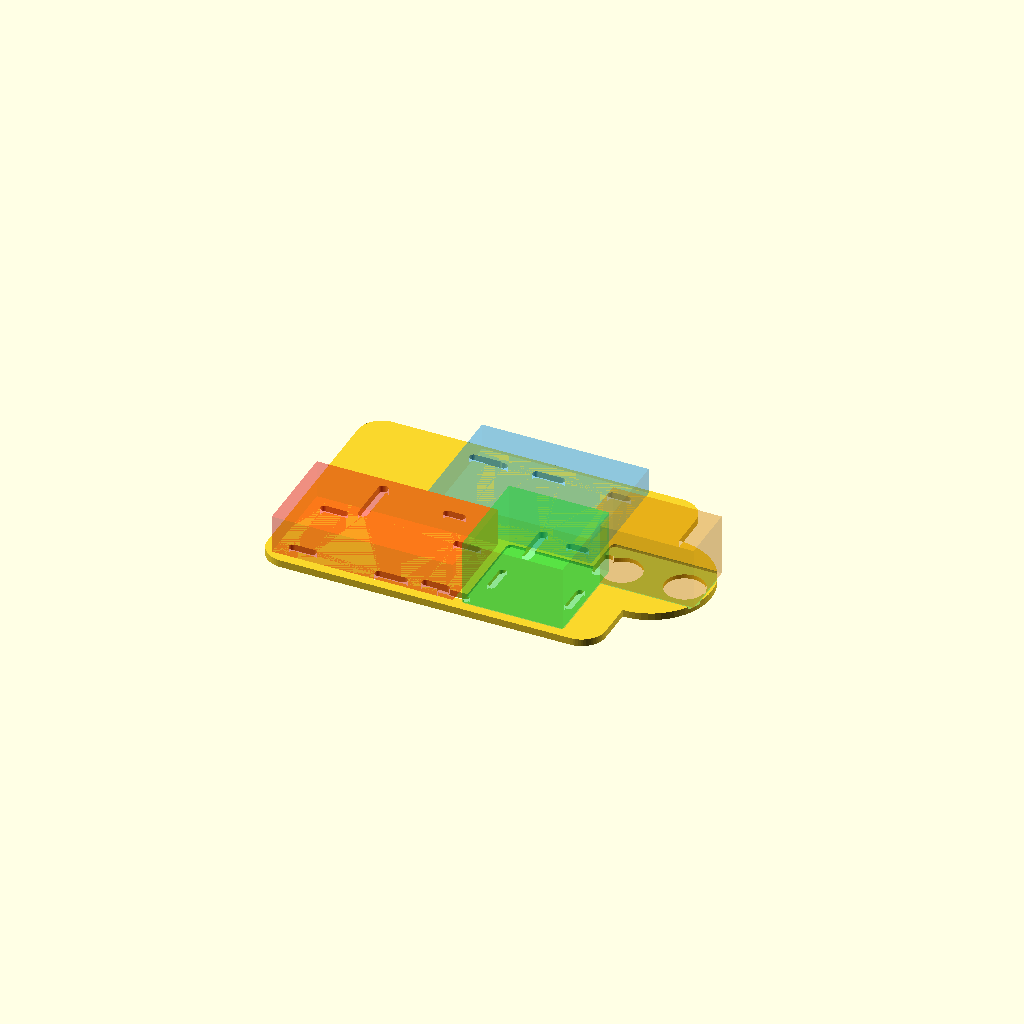
Cell 1: the model at its default parameters.
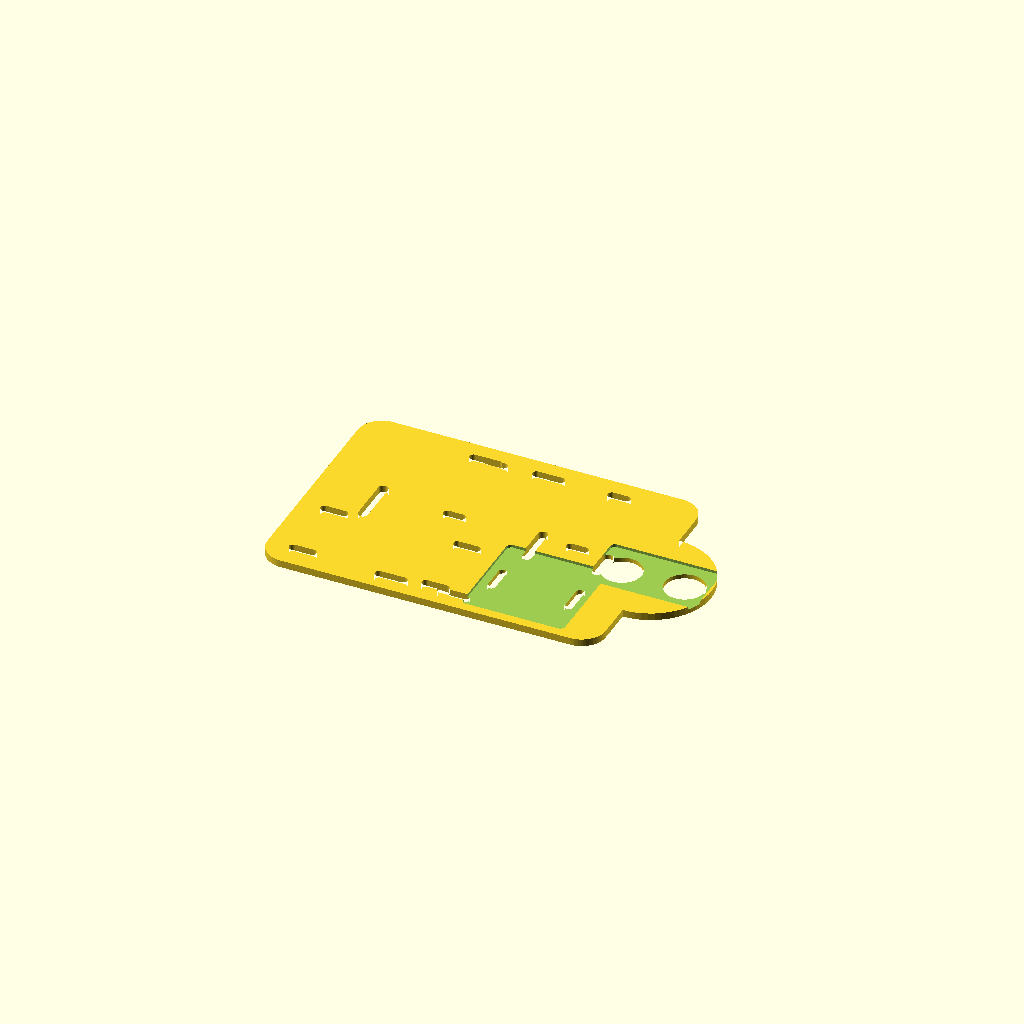
Cell 2 — mostrar_guias set to false, the other parameters unchanged.
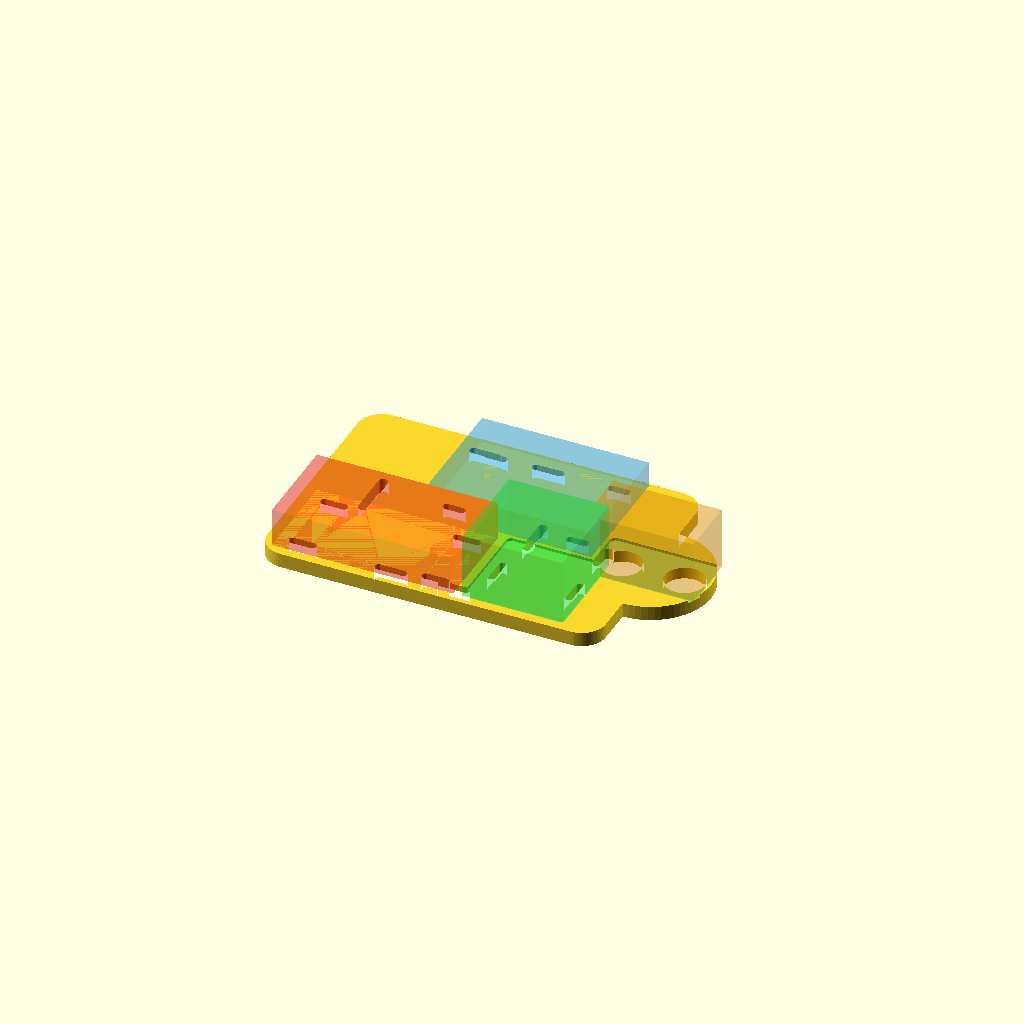
Cell 3 — espessura set to 6, the other parameters unchanged.
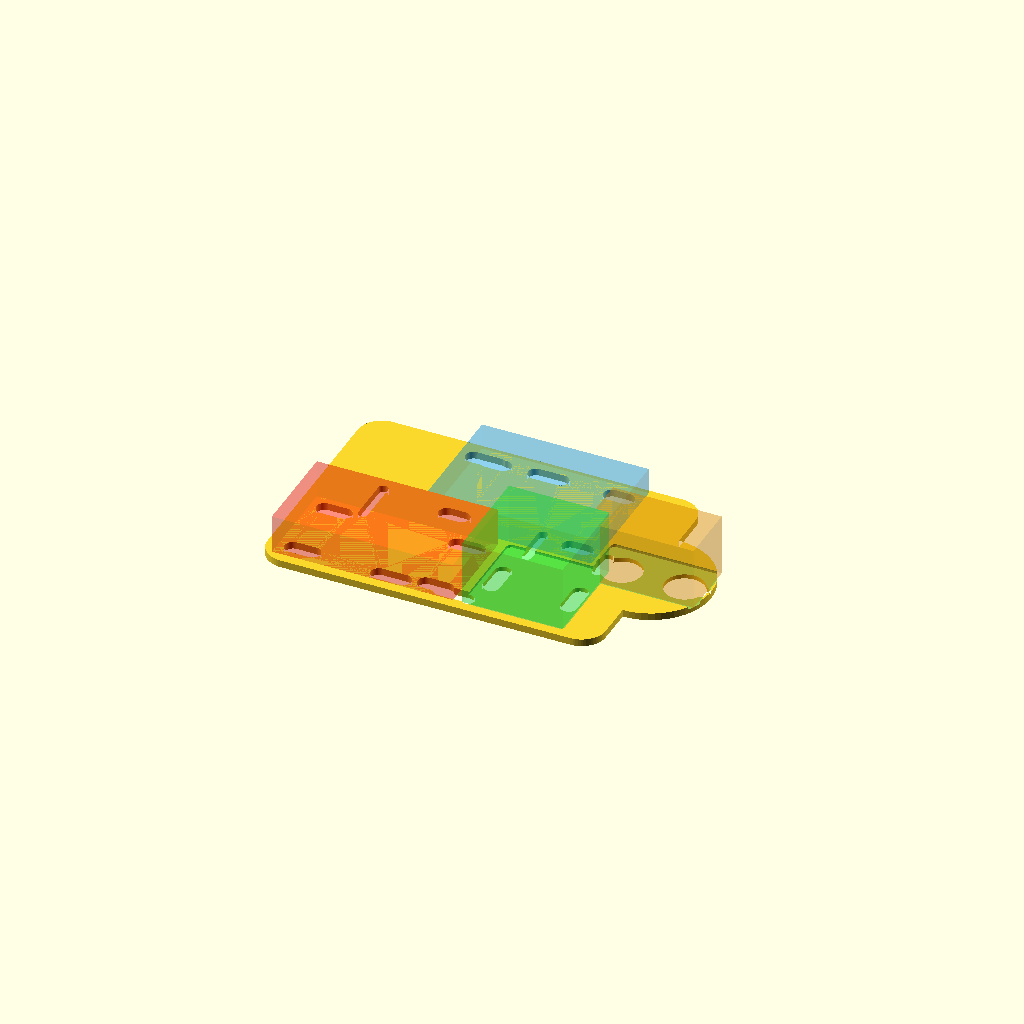
Cell 4 — diam_m3 set to 6.8, the other parameters unchanged.
One fixed orthographic camera (rotation 55°, 0°, 25°; colour scheme Cornfield) for every cell.
The OpenSCAD source (code.scad):
// =====================================================
// CHASSI PARAMÉTRICO - ROBÔ COM ESP32 + HC-SR04 + 18650
// Ajustado para os módulos informados pelo usuário
// Todas as medidas em mm
// =====================================================
 
$fn = 64;
 
// -----------------------------------------------------
// CONFIGURAÇÕES GERAIS
// -----------------------------------------------------
mostrar_guias = true;     // true = mostra volumes de referência dos módulos
espessura     = 3.0;
prof_pocket   = 1.2;      // profundidade de rebaixo para encaixe
folga_encaixe = 0.8;      // folga total para componentes em encaixe
diam_m3       = 3.4;      // furo/rasgo para M3
diam_m2       = 2.4;
 
// -----------------------------------------------------
// CHASSI (definido para caber tudo)
// -----------------------------------------------------
chassi_L = 165;
chassi_W = 100;
raio_canto = 10;
 
// -----------------------------------------------------
// COMPONENTES (convertidos de cm para mm)
// -----------------------------------------------------
motorE_L = 69;
motorE_W = 35.5;
motorE_H = 21;
 
motorD_L = 61;
motorD_W = 35.6;
motorD_H = 22;
 
esp32_L = 69;
esp32_W = 50.9;
esp32_H = 11;
 
ponte_L = 41.5;
ponte_W = 41.5;
ponte_H = 27;
 
bat_L = 75;
bat_W = 40;
bat_H = 16;
 
sensor_L = 45;
sensor_W = 25;
sensor_H = 26;
 
// -----------------------------------------------------
// POSIÇÕES DOS COMPONENTES (centros)
// -----------------------------------------------------
// origem do modelo no canto inferior esquerdo do chassi
bat_cx    = 42;
bat_cy    = 24;
 
esp_cx    = 82;
esp_cy    = 73;
 
ponte_cx  = 104;
ponte_cy  = 25;
 
sensor_cx = 141;
sensor_cy = 50;
 
// slots genéricos para fixação dos motores nas laterais
motor_slot_x1 = 52;
motor_slot_x2 = 78;
motor_slot_yL = 8;               // lado inferior
motor_slot_yR = chassi_W - 8;    // lado superior
 
// -----------------------------------------------------
// MÓDULOS AUXILIARES 2D
// -----------------------------------------------------
module rounded_rect_2d(w, h, r) {
    hull() {
        translate([r, r])         circle(r = r);
        translate([w-r, r])       circle(r = r);
        translate([r, h-r])       circle(r = r);
        translate([w-r, h-r])     circle(r = r);
    }
}
 
module slot_2d(x, y, comprimento_slot, diametro_slot, angulo = 0) {
    translate([x, y])
    rotate(angulo)
    hull() {
        translate([-comprimento_slot/2, 0]) circle(d = diametro_slot);
        translate([ comprimento_slot/2, 0]) circle(d = diametro_slot);
    }
}
 
module hole_2d(x, y, d) {
    translate([x, y]) circle(d = d);
}
 
// -----------------------------------------------------
// MÓDULOS AUXILIARES 3D
// -----------------------------------------------------
module pocket_rounded(xc, yc, w, h, depth, r = 2) {
    translate([xc - w/2, yc - h/2, espessura - depth])
        linear_extrude(height = depth + 0.02)
            rounded_rect_2d(w, h, r);
}
 
module guia_componente(xc, yc, w, h, z, cor = [0,0,1,0.25]) {
    color(cor)
    translate([xc - w/2, yc - h/2, espessura])
        cube([w, h, z]);
}
 
// -----------------------------------------------------
// CONTORNO EXTERNO DO CHASSI
// Forma simples e funcional com frente arredondada
// -----------------------------------------------------
module contorno_chassi_2d() {
    union() {
        // corpo principal
        rounded_rect_2d(140, chassi_W, raio_canto);
 
        // frente arredondada
        translate([140, chassi_W/2])
            circle(r = 25);
    }
}
 
// -----------------------------------------------------
// FUROS E RASGOS PASSANTES
// -----------------------------------------------------
module cortes_passantes_2d() {
 
    // ==============================
    // MOTORES (rasgos ajustáveis)
    // ==============================
    // lado inferior
    slot_2d(motor_slot_x1, motor_slot_yL, 10, diam_m3, 0);
    slot_2d(motor_slot_x2, motor_slot_yL, 10, diam_m3, 0);
 
    // lado superior
    slot_2d(motor_slot_x1, motor_slot_yR, 10, diam_m3, 0);
    slot_2d(motor_slot_x2, motor_slot_yR, 10, diam_m3, 0);
 
    // ==============================
    // BATERIA (4 rasgos)
    // ==============================
    for (sx = [-1, 1], sy = [-1, 1]) {
        slot_2d(
            bat_cx + sx*(bat_L/2 - 10),
            bat_cy + sy*(bat_W/2 - 6),
            8,
            diam_m3,
            0
        );
    }
 
    // ==============================
    // ESP32 (4 rasgos)
    // ==============================
    for (sx = [-1, 1], sy = [-1, 1]) {
        slot_2d(
            esp_cx + sx*(esp32_L/2 - 9),
            esp_cy + sy*(esp32_W/2 - 7),
            6,
            diam_m3,
            0
        );
    }
 
    // ==============================
    // PONTE H (slots auxiliares p/ retenção)
    // ==============================
    slot_2d(ponte_cx - 16, ponte_cy, 10, diam_m3, 90);
    slot_2d(ponte_cx + 16, ponte_cy, 10, diam_m3, 90);
 
    // ==============================
    // SENSOR ULTRASSÔNICO
    // - furos dos transdutores
    // - furos pequenos laterais
    // ==============================
    hole_2d(sensor_cx - 13, sensor_cy, 16.5);
    hole_2d(sensor_cx + 13, sensor_cy, 16.5);
 
    hole_2d(sensor_cx - 20, sensor_cy, diam_m3);
    hole_2d(sensor_cx + 20, sensor_cy, diam_m3);
 
    // ==============================
    // PASSAGEM DE CABOS
    // ==============================
    slot_2d(92, 50, 14, 4.0, 90);     // passagem central
    slot_2d(120, 50, 10, 4.0, 90);    // passagem p/ sensor
    slot_2d(25, 50, 18, 4.0, 90);     // passagem traseira
}
 
// -----------------------------------------------------
// CHASSI FINAL
// -----------------------------------------------------
difference() {
 
    // placa base com furos passantes
    linear_extrude(height = espessura)
        difference() {
            contorno_chassi_2d();
            cortes_passantes_2d();
        }
 
    // -----------------------------------
    // REBAIXO / BERÇO DA PONTE H
    // -----------------------------------
    pocket_rounded(
        ponte_cx,
        ponte_cy,
        ponte_L + folga_encaixe,
        ponte_W + folga_encaixe,
        prof_pocket,
        2
    );
 
    // -----------------------------------
    // REBAIXO / BERÇO DO SENSOR
    // -----------------------------------
    pocket_rounded(
        sensor_cx,
        sensor_cy,
        sensor_L + folga_encaixe,
        sensor_W + folga_encaixe,
        prof_pocket,
        2
    );
}
 
// -----------------------------------------------------
// GUIAS VISUAIS DOS COMPONENTES (somente preview)
// -----------------------------------------------------
if (mostrar_guias) {
 
    // bateria
    guia_componente(
        bat_cx, bat_cy, bat_L, bat_W, bat_H,
        [1, 0, 0, 0.25]
    );
 
    // esp32
    guia_componente(
        esp_cx, esp_cy, esp32_L, esp32_W, esp32_H,
        [0, 0.6, 1, 0.25]
    );
 
    // ponte H
    guia_componente(
        ponte_cx, ponte_cy, ponte_L, ponte_W, ponte_H,
        [0, 1, 0.2, 0.25]
    );
 
    // sensor
    guia_componente(
        sensor_cx, sensor_cy, sensor_L, sensor_W, sensor_H,
        [1, 0.6, 0, 0.25]
    );
}
Parameter table extracted from the source (name, type, default, range or options):
mostrar_guias: bool, default true
espessura: number, default 3
prof_pocket: number, default 1.2
folga_encaixe: number, default 0.8
diam_m3: number, default 3.4
diam_m2: number, default 2.4
chassi_L: number, default 165
chassi_W: number, default 100
raio_canto: number, default 10
motorE_L: number, default 69
motorE_W: number, default 35.5
motorE_H: number, default 21
motorD_L: number, default 61
motorD_W: number, default 35.6
motorD_H: number, default 22
esp32_L: number, default 69
esp32_W: number, default 50.9
esp32_H: number, default 11
ponte_L: number, default 41.5
ponte_W: number, default 41.5
ponte_H: number, default 27
bat_L: number, default 75
bat_W: number, default 40
bat_H: number, default 16
sensor_L: number, default 45
sensor_W: number, default 25
sensor_H: number, default 26
bat_cx: number, default 42
bat_cy: number, default 24
esp_cx: number, default 82
esp_cy: number, default 73
ponte_cx: number, default 104
ponte_cy: number, default 25
sensor_cx: number, default 141
sensor_cy: number, default 50
motor_slot_x1: number, default 52
motor_slot_x2: number, default 78
motor_slot_yL: number, default 8
